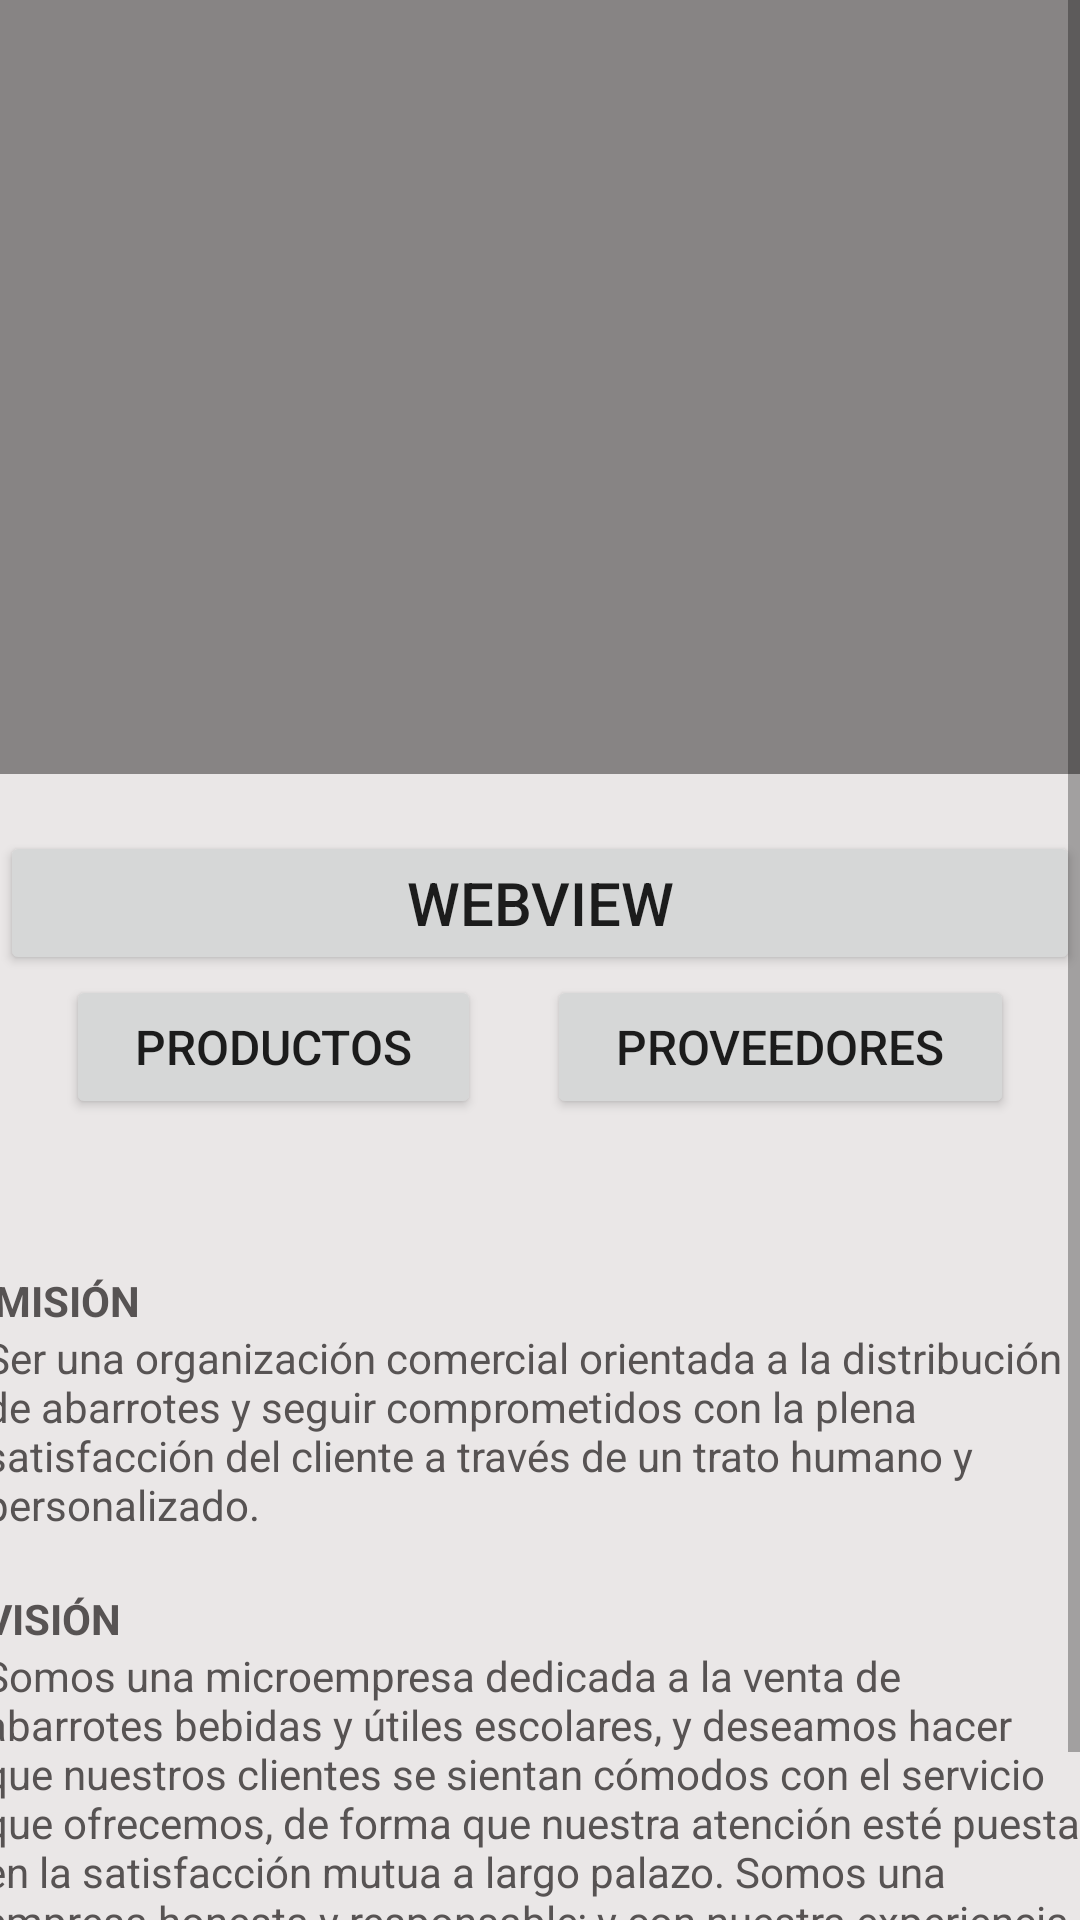

This screen was rendered from an Android layout file. Write that file and the resources it references.
<!-- AndroidManifest.xml: application theme Theme.Aplicacionejercicios -->
<!-- res/layout/activity_main.xml -->
<?xml version="1.0" encoding="utf-8"?>
<androidx.constraintlayout.widget.ConstraintLayout xmlns:android="http://schemas.android.com/apk/res/android"
    xmlns:app="http://schemas.android.com/apk/res-auto"
    xmlns:tools="http://schemas.android.com/tools"
    android:layout_width="match_parent"
    android:layout_height="match_parent"
    tools:context=".MainActivity">

    <ScrollView
        android:layout_width="match_parent"
        android:layout_height="match_parent"
        android:fillViewport="true">

        <LinearLayout
            android:layout_width="match_parent"
            android:layout_height="wrap_content"
            android:background="#EAE7E7"
            android:orientation="vertical">

            <LinearLayout
                android:layout_width="match_parent"
                android:layout_height="258dp"
                android:background="#878484"
                android:orientation="vertical">

                <TextView
                    android:id="@+id/textView11"
                    android:layout_width="match_parent"
                    android:layout_height="42dp" />

                <LinearLayout
                    android:layout_width="match_parent"
                    android:layout_height="182dp"
                    android:orientation="horizontal">

                    <ImageView
                        android:id="@+id/imageView2"
                        android:layout_width="wrap_content"
                        android:layout_height="wrap_content"
                        android:layout_weight="1"
                        app:srcCompat="@drawable/logo" />

                </LinearLayout>

                <TextView
                    android:id="@+id/textView2"
                    android:layout_width="match_parent"
                    android:layout_height="wrap_content" />

            </LinearLayout>

            <TextView
                android:id="@+id/textView23"
                android:layout_width="match_parent"
                android:layout_height="wrap_content" />
            <Button
                android:id="@+id/button3"
                android:layout_width="match_parent"
                android:layout_height="wrap_content"
                android:onClick="abrirActividadBuscarWeb"
                android:text="WebView"
                android:textSize="20sp" />
            <LinearLayout
                android:layout_width="match_parent"
                android:layout_height="wrap_content"
                android:orientation="horizontal">

                <TextView
                    android:id="@+id/textView20"
                    android:layout_width="wrap_content"
                    android:layout_height="wrap_content"
                    android:layout_weight="1" />

                <Button
                    android:id="@+id/button7"
                    android:layout_width="wrap_content"
                    android:layout_height="wrap_content"
                    android:layout_weight="1"
                    android:onClick="abrirPantallaProductos"
                    android:text="PRODUCTOS"
                    android:textSize="16sp"
                    app:icon="@drawable/icon_prod" />

                <TextView
                    android:id="@+id/textView22"
                    android:layout_width="wrap_content"
                    android:layout_height="wrap_content"
                    android:layout_weight="1" />

                <Button
                    android:id="@+id/button6"
                    android:layout_width="wrap_content"
                    android:layout_height="wrap_content"
                    android:layout_weight="1"
                    android:text="PROVEEDORES"
                    android:textSize="16sp"
                    app:icon="@drawable/icon_prov" />

                <TextView
                    android:id="@+id/textView21"
                    android:layout_width="wrap_content"
                    android:layout_height="wrap_content"
                    android:layout_weight="1" />
            </LinearLayout>

            <TextView
                android:id="@+id/textView24"
                android:layout_width="match_parent"
                android:layout_height="51dp" />

            <LinearLayout
                android:layout_width="match_parent"
                android:layout_height="match_parent"
                android:gravity="center_horizontal"
                android:orientation="vertical">

                <TextView
                    android:id="@+id/textView25"
                    android:layout_width="364dp"
                    android:layout_height="wrap_content"
                    android:text="MISIÓN"
                    android:textColor="#575353"
                    android:textStyle="bold" />

                <TextView
                    android:id="@+id/textView29"
                    android:layout_width="370dp"
                    android:layout_height="wrap_content"
                    android:layout_gravity="center_horizontal|center_vertical"
                    android:gravity="center_vertical"
                    android:text="Ser una organización comercial orientada a la distribución de abarrotes y seguir comprometidos con la plena satisfacción del cliente a través de un trato humano y personalizado."
                    android:textColor="#575353" />

                <TextView
                    android:id="@+id/textView26"
                    android:layout_width="match_parent"
                    android:layout_height="wrap_content" />

                <TextView
                    android:id="@+id/textView27"
                    android:layout_width="370dp"
                    android:layout_height="wrap_content"
                    android:text="VISIÓN"
                    android:textColor="#575353"
                    android:textStyle="bold" />

                <TextView
                    android:id="@+id/textView28"
                    android:layout_width="371dp"
                    android:layout_height="wrap_content"
                    android:layout_gravity="center_horizontal|center_vertical"
                    android:gravity="center_vertical"
                    android:text="Somos una microempresa dedicada a la venta de abarrotes bebidas y útiles escolares, y deseamos hacer que nuestros clientes se sientan cómodos con el servicio que ofrecemos, de forma que nuestra atención esté puesta en la satisfacción mutua a largo palazo. Somos una empresa honesta y responsable; y con nuestra experiencia y compromiso queremos ganar la confianza de nuestros clientes y proveedores."
                    android:textColor="#575353" />
            </LinearLayout>

            <TextView
                android:id="@+id/textView30"
                android:layout_width="match_parent"
                android:layout_height="wrap_content" />
        </LinearLayout>
    </ScrollView>






</androidx.constraintlayout.widget.ConstraintLayout>
<!-- resources referenced by this layout -->
<resources>
  <!-- drawable icon_prod (drawable) -->
  <vector android:height="24dp" android:tint="#D3D3E0"
      android:viewportHeight="24" android:viewportWidth="24"
      android:width="24dp" xmlns:android="http://schemas.android.com/apk/res/android">
      <path android:fillColor="@android:color/white" android:pathData="M7,18c-1.1,0 -1.99,0.9 -1.99,2S5.9,22 7,22s2,-0.9 2,-2 -0.9,-2 -2,-2zM1,2v2h2l3.6,7.59 -1.35,2.45c-0.16,0.28 -0.25,0.61 -0.25,0.96 0,1.1 0.9,2 2,2h12v-2L7.42,15c-0.14,0 -0.25,-0.11 -0.25,-0.25l0.03,-0.12 0.9,-1.63h7.45c0.75,0 1.41,-0.41 1.75,-1.03l3.58,-6.49c0.08,-0.14 0.12,-0.31 0.12,-0.48 0,-0.55 -0.45,-1 -1,-1L5.21,4l-0.94,-2L1,2zM17,18c-1.1,0 -1.99,0.9 -1.99,2s0.89,2 1.99,2 2,-0.9 2,-2 -0.9,-2 -2,-2z"/>
  </vector>
  <!-- drawable icon_prov (drawable) -->
  <vector android:height="24dp" android:tint="#D3D3E0"
      android:viewportHeight="24" android:viewportWidth="24"
      android:width="24dp" xmlns:android="http://schemas.android.com/apk/res/android">
      <path android:fillColor="@android:color/white" android:pathData="M20,8h-3L17,4L3,4c-1.1,0 -2,0.9 -2,2v11h2c0,1.66 1.34,3 3,3s3,-1.34 3,-3h6c0,1.66 1.34,3 3,3s3,-1.34 3,-3h2v-5l-3,-4zM6,18.5c-0.83,0 -1.5,-0.67 -1.5,-1.5s0.67,-1.5 1.5,-1.5 1.5,0.67 1.5,1.5 -0.67,1.5 -1.5,1.5zM19.5,9.5l1.96,2.5L17,12L17,9.5h2.5zM18,18.5c-0.83,0 -1.5,-0.67 -1.5,-1.5s0.67,-1.5 1.5,-1.5 1.5,0.67 1.5,1.5 -0.67,1.5 -1.5,1.5z"/>
  </vector>
  <style name="Theme.Aplicacionejercicios" parent="Theme.MaterialComponents.DayNight.DarkActionBar">
          
          <item name="colorPrimary">@color/purple_500</item>
          <item name="colorPrimaryVariant">@color/purple_700</item>
          <item name="colorOnPrimary">@color/white</item>
          
          <item name="colorSecondary">@color/teal_200</item>
          <item name="colorSecondaryVariant">@color/teal_700</item>
          <item name="colorOnSecondary">@color/black</item>
          
          <item name="android:statusBarColor" tools:targetApi="l">?attr/colorPrimaryVariant</item>
          
      </style>
  <!-- not gathered from this repository: default colours our renderer supplied (Android Studio template values) -->
  <color name="purple_500">#FF6200EE</color>
  <color name="purple_700">#FF3700B3</color>
  <color name="teal_200">#FF03DAC5</color>
  <color name="teal_700">#FF018786</color>
  <color name="black">#FF000000</color>
  <color name="white">#FFFFFFFF</color>
</resources>
